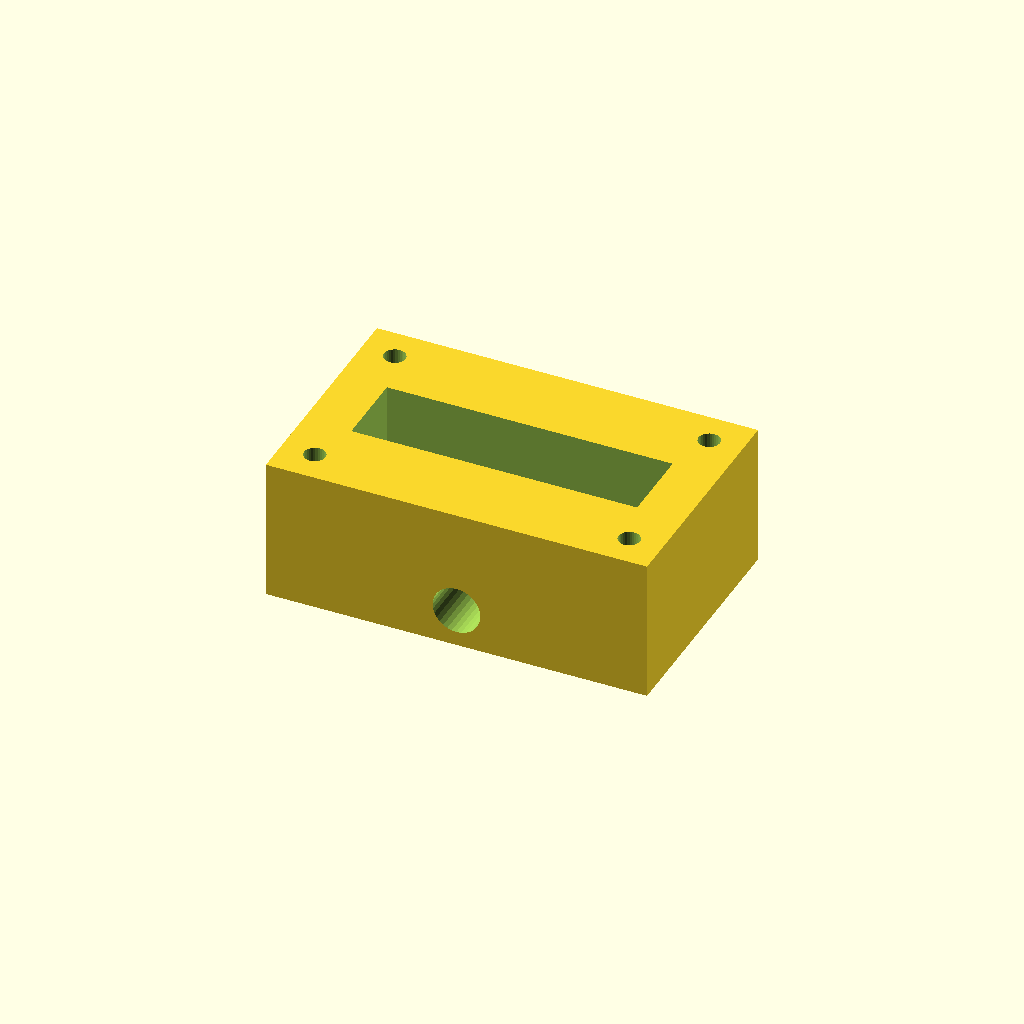
Cell 1 — every parameter at its default value.
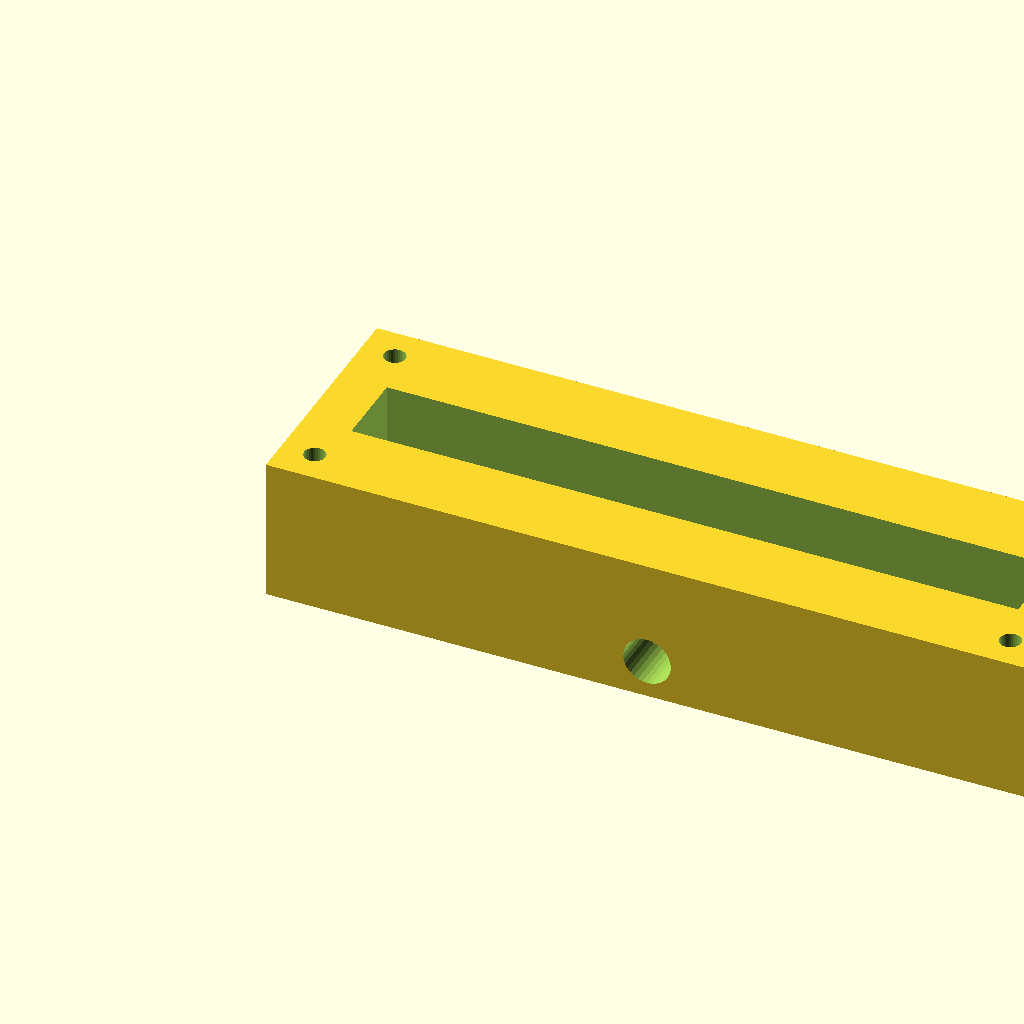
Cell 2: block_l = 160 (everything else at default).
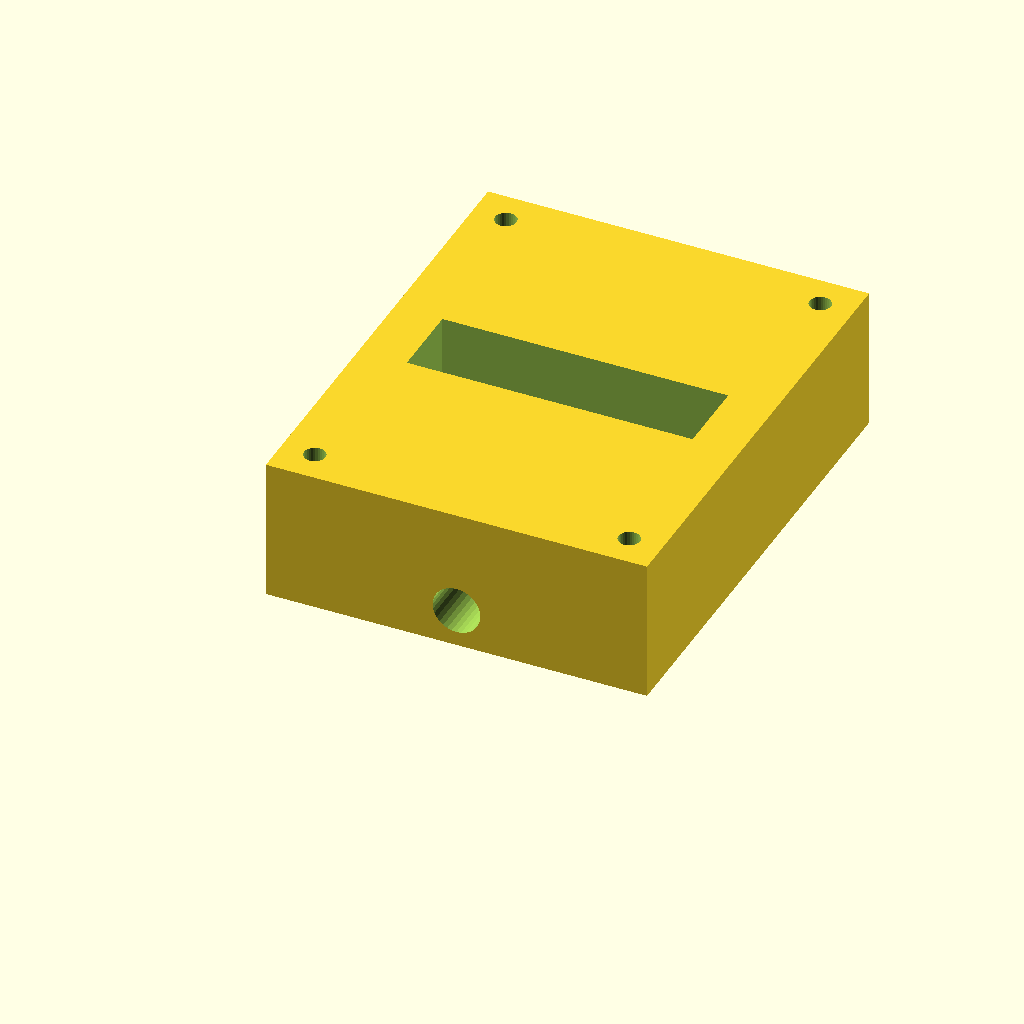
Cell 3: block_w = 100 (everything else at default).
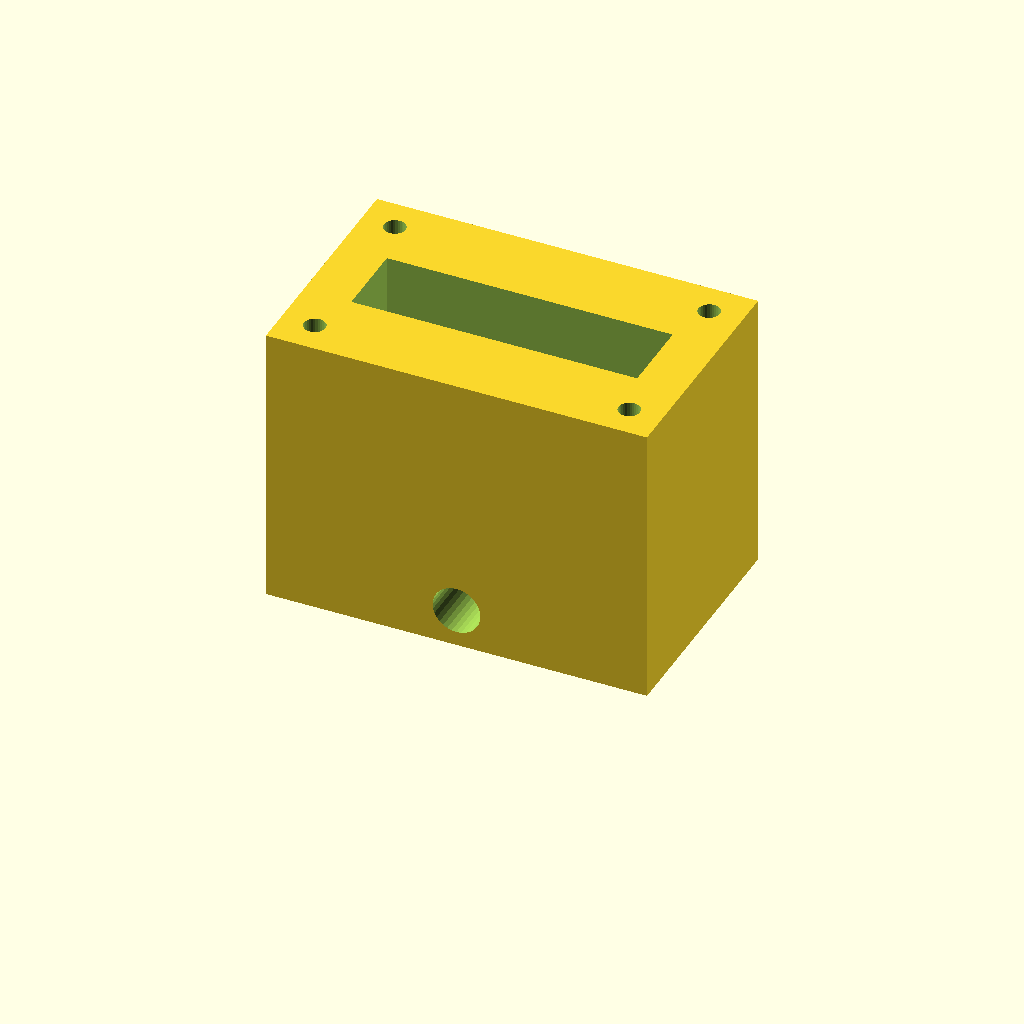
Cell 4: the same model with block_h = 60.
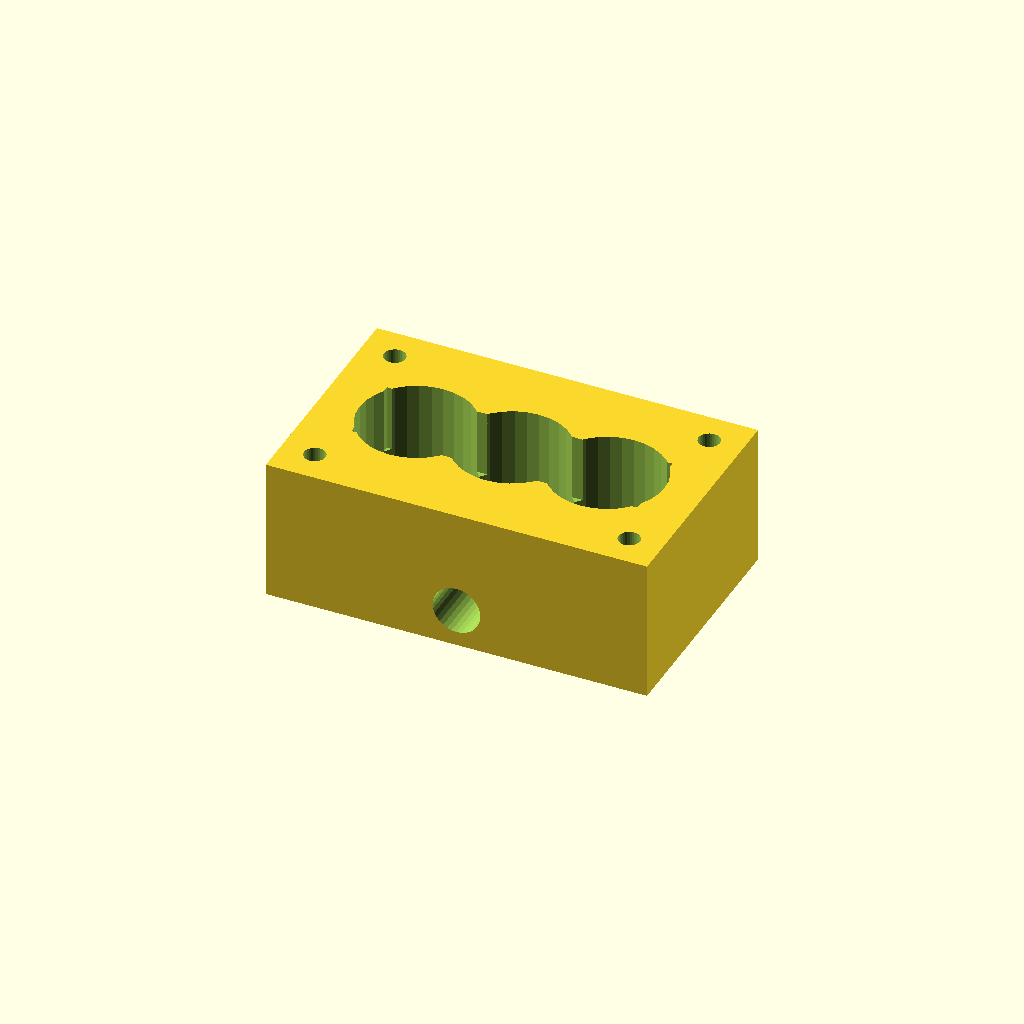
Cell 5: the same model with port_d = 24.
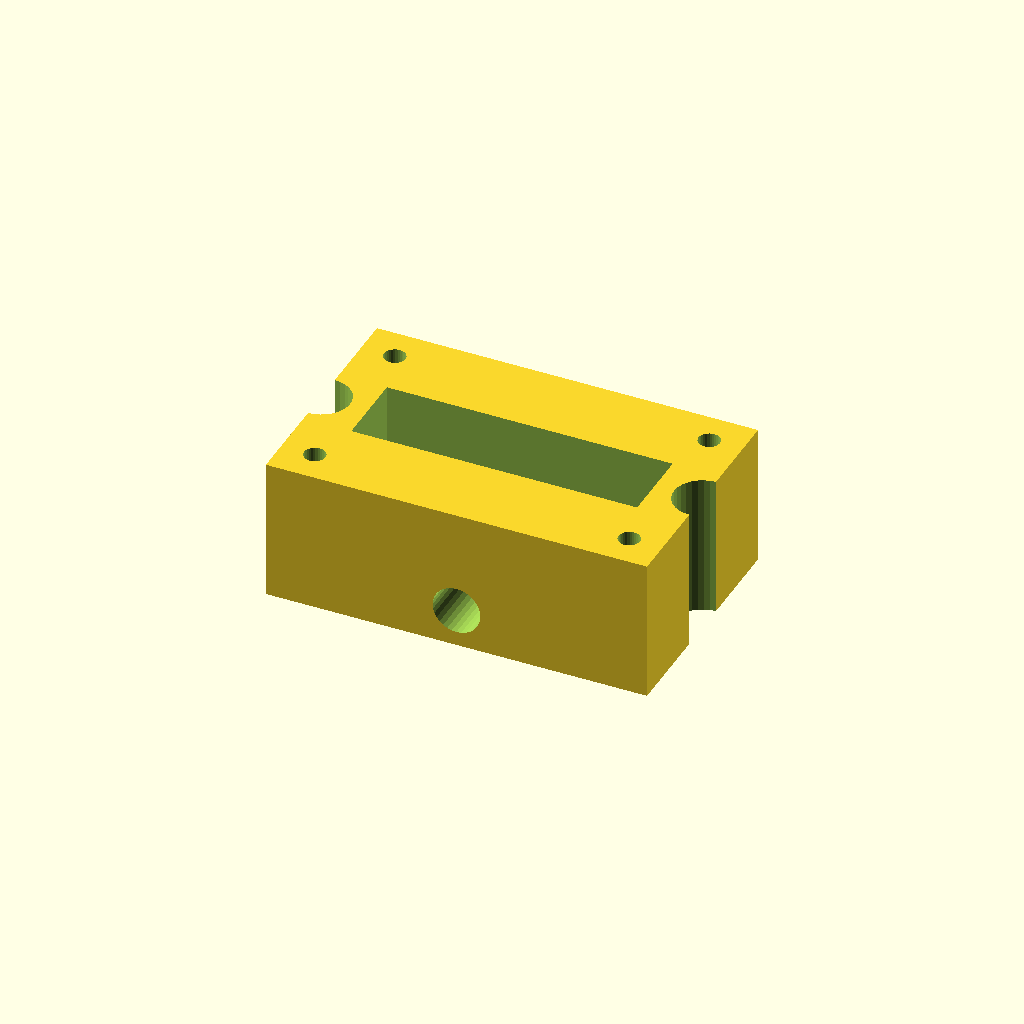
Cell 6: the same model with port_pitch = 40.
One fixed orthographic camera (rotation 55°, 0°, 25°; colour scheme Cornfield) for every cell.
Source of the model, optional_data/data/solid2/manifoldblock/part_0123.scad:
$fn = 32;

// ----------------------------------------------------------------------
// Manifold block: side_outlet manifold
// ----------------------------------------------------------------------

// --- parameters (mm) ---
block_l = 80;             // block length, X
block_w = 50;             // block width, Y
block_h = 30;             // block height, Z
port_d = 12;              // port bore diameter
port_pitch = 20;          // port pitch along X
gallery_d = 16;           // top gallery width, Y
gallery_depth = 14;       // gallery pocket depth
wall_p = 10;              // gallery end wall thickness, X
mnt_d = 4.5;              // mounting hole diameter
mnt_in = 7;               // mounting hole inset from the edges
out_d = 10;               // outlet bore diameter
out_z = 8;                // outlet axis height

n_ports = 3;  // ports in the row
port_x0 = (block_l - (n_ports - 1) * port_pitch) / 2;  // first port X

difference() {
  cube([block_l, block_w, block_h]);
  for (i = [0 : n_ports - 1])
    translate([port_x0 + i * port_pitch, block_w / 2, -1])
      cylinder(h = block_h + 2, d = port_d);
  translate([wall_p, block_w / 2 - gallery_d / 2, block_h - gallery_depth])
    cube([block_l - 2 * wall_p, gallery_d, gallery_depth + 1]);
  for (cx = [mnt_in, block_l - mnt_in])
    for (cy = [mnt_in, block_w - mnt_in])
      translate([cx, cy, -1]) cylinder(h = block_h + 2, d = mnt_d);
  translate([block_l / 2, -1, out_z]) rotate([-90, 0, 0])
    cylinder(h = block_w + 2, d = out_d);
}
Parameter table extracted from the source (name, type, default, range or options):
block_l: number, default 80
block_w: number, default 50
block_h: number, default 30
port_d: number, default 12
port_pitch: number, default 20
gallery_d: number, default 16
gallery_depth: number, default 14
wall_p: number, default 10
mnt_d: number, default 4.5
mnt_in: number, default 7
out_d: number, default 10
out_z: number, default 8
n_ports: number, default 3
